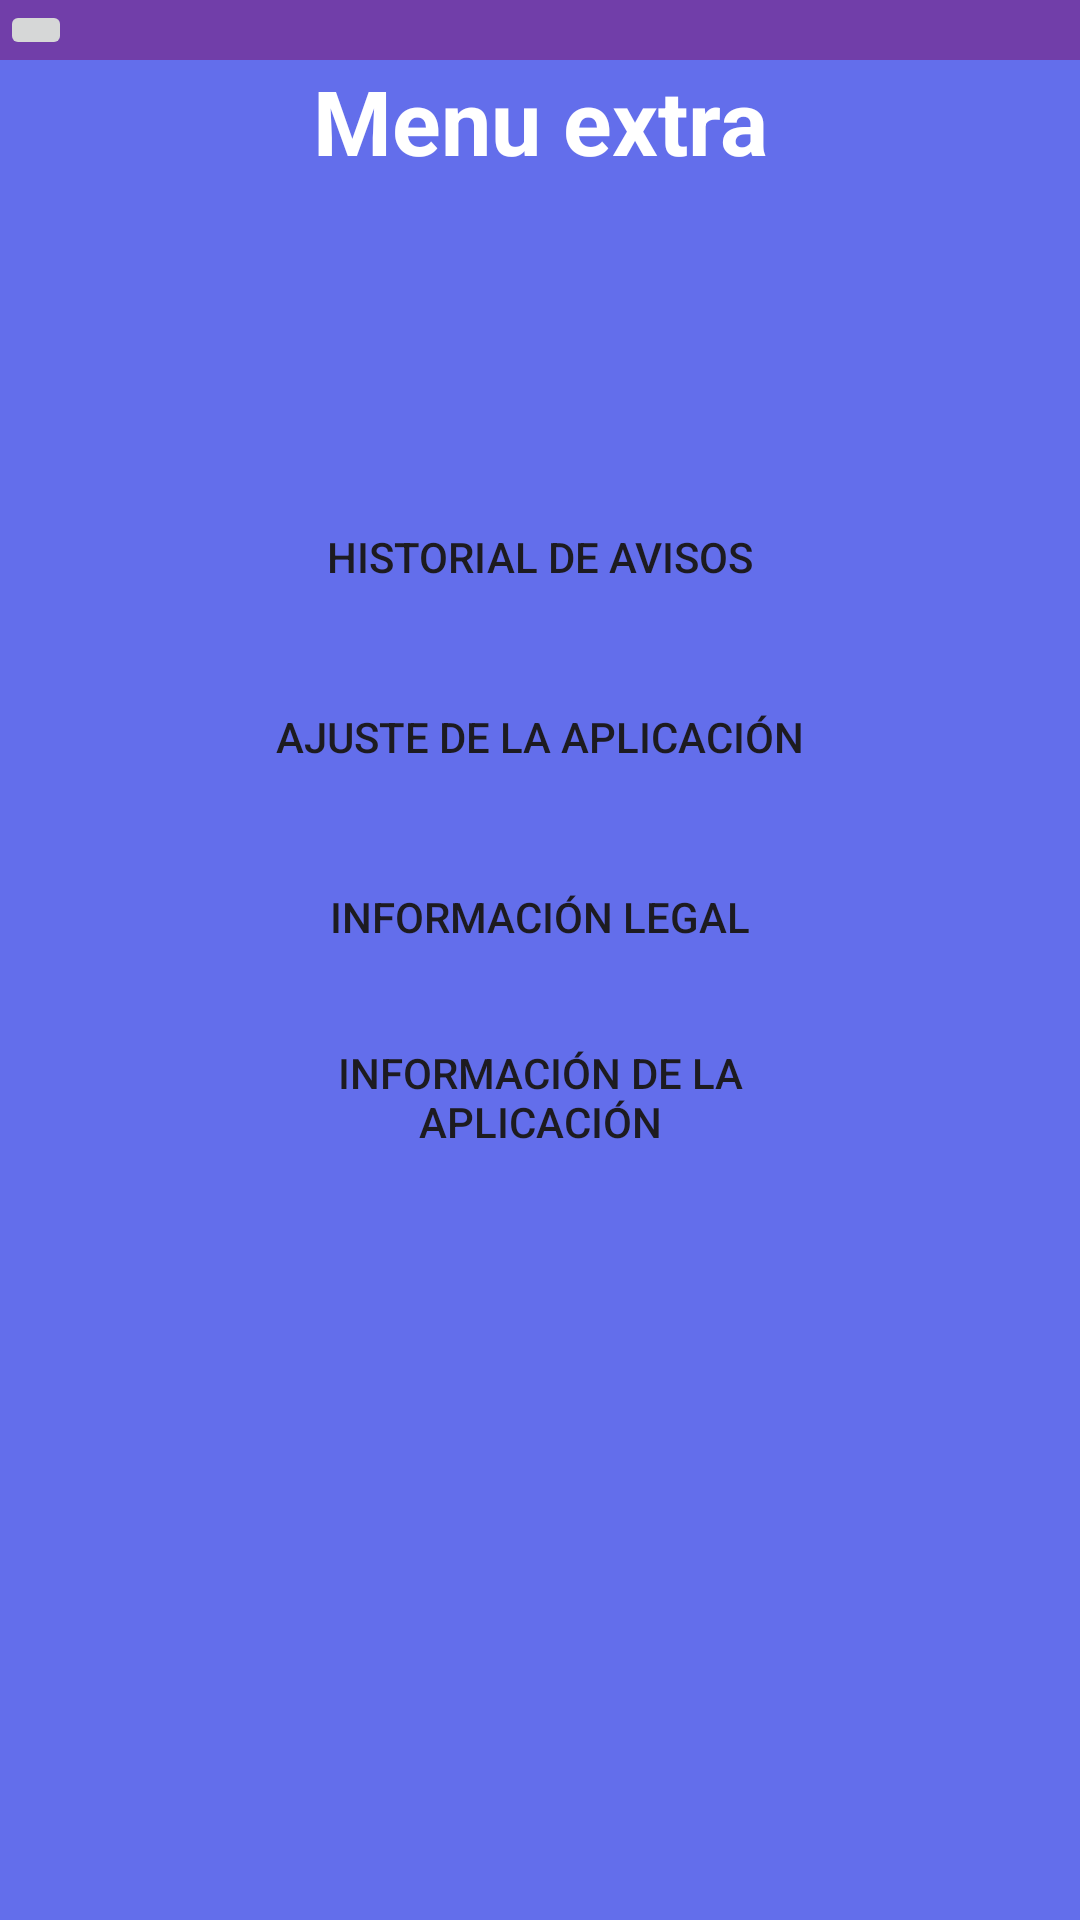

Produce the Android XML layout that renders to this screen, including the resource entries it uses.
<!-- AndroidManifest.xml: application theme Theme.ProyectoTodosYUnoAPI25 -->
<!-- res/layout/menu2.xml -->
<?xml version="1.0" encoding="utf-8"?>
<LinearLayout xmlns:android="http://schemas.android.com/apk/res/android"
    android:orientation="vertical"
    android:layout_width="match_parent"
    android:layout_height="match_parent"
    android:background="@color/fondoapp"
    android:id="@+id/menu2">

    <include layout="@layout/appbar3">

    </include>

    <LinearLayout
        android:layout_width="match_parent"
        android:layout_height="match_parent"
        android:layout_weight="1.2">
        <TextView
            android:layout_width="match_parent"
            android:layout_height="match_parent"
            android:textStyle="bold"
            android:textColor="@color/white"
            android:text="Menu extra"
            android:textAlignment="center"
            android:textSize="30dp">
        </TextView>

    </LinearLayout>
    <LinearLayout
        android:layout_width="match_parent"
        android:layout_height="wrap_content"
        android:orientation="vertical"
        android:gravity="center_horizontal">

        <Button
            android:layout_width="200dp"
            android:layout_height="50dp"
            android:background="@drawable/rounded_edittext_border"
            android:backgroundTint="@android:color/transparent"
            android:text="Historial de avisos"
            android:id="@+id/historialapp"
            android:layout_marginBottom="10dp"/>

        <Button
            android:layout_width="200dp"
            android:layout_height="50dp"
            android:background="@drawable/rounded_edittext_border"
            android:backgroundTint="@android:color/transparent"
            android:text="Ajuste de la aplicación"
            android:id="@+id/ajustesapp"
            android:layout_marginBottom="10dp"/>

        <Button
            android:layout_width="200dp"
            android:layout_height="50dp"
            android:background="@drawable/rounded_edittext_border"
            android:backgroundTint="@android:color/transparent"
            android:text="Información legal"
            android:id="@+id/infolegalboton"
            android:layout_marginBottom="10dp"/>

        <Button
            android:layout_width="200dp"
            android:layout_height="50dp"
            android:background="@drawable/rounded_edittext_border"
            android:backgroundTint="@android:color/transparent"
            android:text="Información de la aplicación"
            android:id="@+id/infoappboton"
            android:layout_marginBottom="10dp"/>

    </LinearLayout>

    <LinearLayout
        android:layout_width="match_parent"
        android:layout_height="match_parent"
        android:layout_weight="1.5">

    </LinearLayout>

    <LinearLayout
        android:layout_width="match_parent"
        android:layout_height="match_parent"
        android:layout_weight="1">

    </LinearLayout>


</LinearLayout>
<!-- res/layout/appbar3.xml (included above) -->
<?xml version="1.0" encoding="utf-8"?>
<RelativeLayout xmlns:android="http://schemas.android.com/apk/res/android"
    android:layout_width="match_parent"
    android:layout_height="wrap_content"
    android:background="@color/appbar">
    <RelativeLayout
        android:layout_width="match_parent"
        android:layout_height="wrap_content">
        <ImageButton
            android:id="@+id/backbutton"
            android:layout_width="wrap_content"
            android:layout_height="wrap_content"
            android:src="@drawable/baseline_arrow_back_24"
            android:layout_alignParentLeft="true">

        </ImageButton>


    </RelativeLayout>


</RelativeLayout>
<!-- resources referenced by this layout -->
<resources>
  <color name="appbar">#713EA9</color>
  <color name="fondoapp">#636EEB</color>
  <color name="white">#FFFFFFFF</color>
  <!-- drawable rounded_edittext_border (drawable) -->
  <?xml version="1.0" encoding="utf-8"?>
      <shape xmlns:android="http://schemas.android.com/apk/res/android">
          <solid android:color="@android:color/transparent" />
          <stroke
              android:width="4dp"
              android:color="#FFFFFF" />
          <corners android:radius="12dp" />
      </shape>
  <style name="Theme.ProyectoTodosYUnoAPI25" parent="Base.Theme.ProyectoTodosYUnoAPI25" />
  <style name="Base.Theme.ProyectoTodosYUnoAPI25" parent="Theme.Material3.DayNight.NoActionBar">
          
          
      </style>
</resources>
